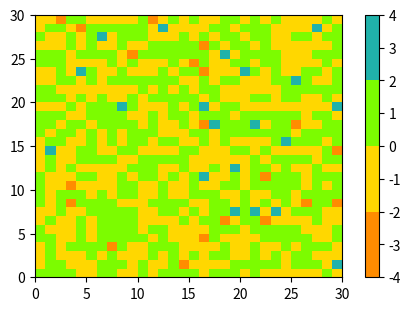
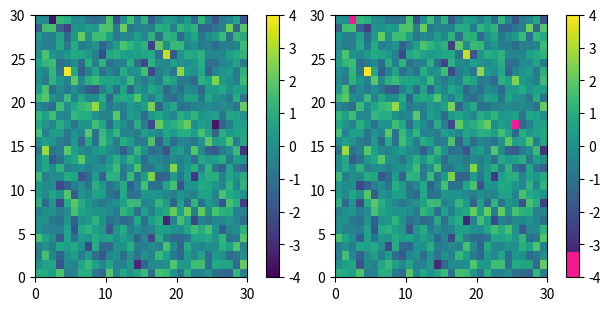
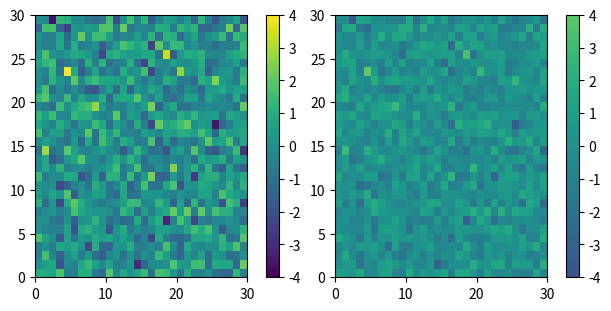
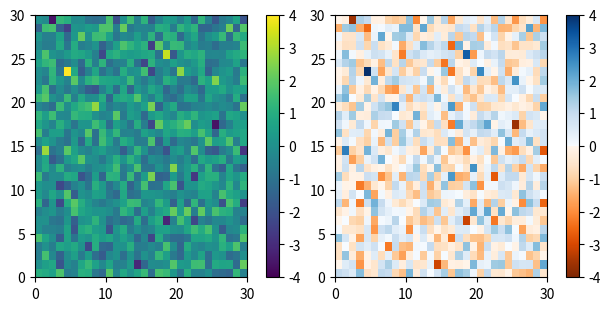
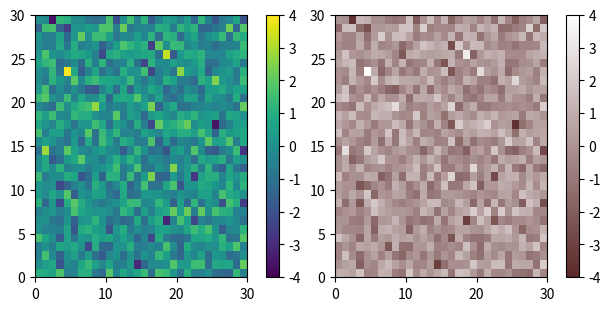
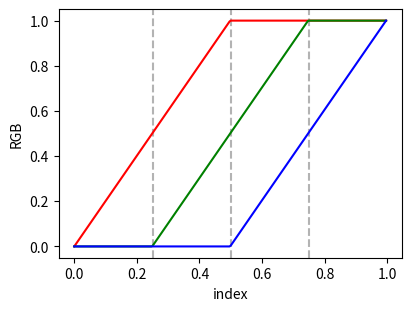
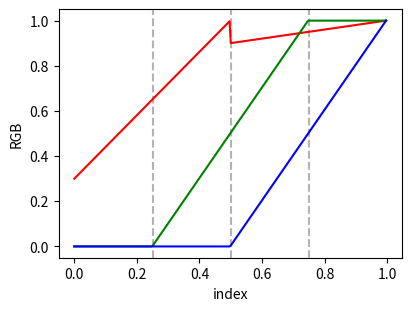
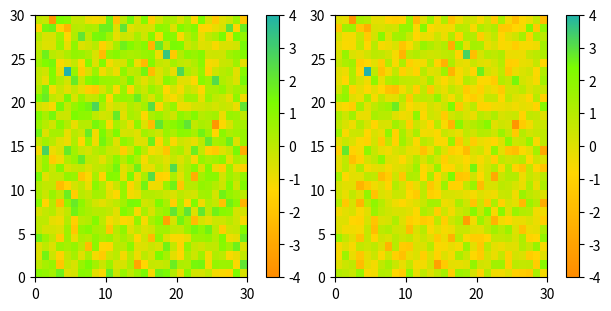

Reproduce these figures in Python, in order.
%matplotlib inline

import numpy as np
import matplotlib.pyplot as plt
from matplotlib import cm
from matplotlib.colors import ListedColormap, LinearSegmentedColormap

viridis = cm.get_cmap('viridis', 8)

print(viridis(0.56))

print('viridis.colors', viridis.colors)
print('viridis(range(8))', viridis(range(8)))
print('viridis(np.linspace(0, 1, 8))', viridis(np.linspace(0, 1, 8)))

print('viridis(np.linspace(0, 1, 12))', viridis(np.linspace(0, 1, 12)))

copper = cm.get_cmap('copper', 8)

print('copper(range(8))', copper(range(8)))
print('copper(np.linspace(0, 1, 8))', copper(np.linspace(0, 1, 8)))

def plot_examples(colormaps):
    """
    Helper function to plot data with associated colormap.
    """
    np.random.seed(19680801)
    data = np.random.randn(30, 30)
    n = len(colormaps)
    fig, axs = plt.subplots(1, n, figsize=(n * 2 + 2, 3),
                            constrained_layout=True, squeeze=False)
    for [ax, cmap] in zip(axs.flat, colormaps):
        psm = ax.pcolormesh(data, cmap=cmap, rasterized=True, vmin=-4, vmax=4)
        fig.colorbar(psm, ax=ax)
    plt.show()

cmap = ListedColormap(["darkorange", "gold", "lawngreen", "lightseagreen"])
plot_examples([cmap])

viridis = cm.get_cmap('viridis', 256)
newcolors = viridis(np.linspace(0, 1, 256))
pink = np.array([248/256, 24/256, 148/256, 1])
newcolors[:25, :] = pink
newcmp = ListedColormap(newcolors)

plot_examples([viridis, newcmp])

viridis_big = cm.get_cmap('viridis')
newcmp = ListedColormap(viridis_big(np.linspace(0.25, 0.75, 128)))
plot_examples([viridis, newcmp])

top = cm.get_cmap('Oranges_r', 128)
bottom = cm.get_cmap('Blues', 128)

newcolors = np.vstack((top(np.linspace(0, 1, 128)),
                       bottom(np.linspace(0, 1, 128))))
newcmp = ListedColormap(newcolors, name='OrangeBlue')
plot_examples([viridis, newcmp])

N = 256
vals = np.ones((N, 4))
vals[:, 0] = np.linspace(90/256, 1, N)
vals[:, 1] = np.linspace(40/256, 1, N)
vals[:, 2] = np.linspace(40/256, 1, N)
newcmp = ListedColormap(vals)
plot_examples([viridis, newcmp])

cdict = {'red':   [[0.0,  0.0, 0.0],
                   [0.5,  1.0, 1.0],
                   [1.0,  1.0, 1.0]],
         'green': [[0.0,  0.0, 0.0],
                   [0.25, 0.0, 0.0],
                   [0.75, 1.0, 1.0],
                   [1.0,  1.0, 1.0]],
         'blue':  [[0.0,  0.0, 0.0],
                   [0.5,  0.0, 0.0],
                   [1.0,  1.0, 1.0]]}


def plot_linearmap(cdict):
    newcmp = LinearSegmentedColormap('testCmap', segmentdata=cdict, N=256)
    rgba = newcmp(np.linspace(0, 1, 256))
    fig, ax = plt.subplots(figsize=(4, 3), constrained_layout=True)
    col = ['r', 'g', 'b']
    for xx in [0.25, 0.5, 0.75]:
        ax.axvline(xx, color='0.7', linestyle='--')
    for i in range(3):
        ax.plot(np.arange(256)/256, rgba[:, i], color=col[i])
    ax.set_xlabel('index')
    ax.set_ylabel('RGB')
    plt.show()

plot_linearmap(cdict)

cdict['red'] = [[0.0,  0.0, 0.3],
                [0.5,  1.0, 0.9],
                [1.0,  1.0, 1.0]]
plot_linearmap(cdict)

colors = ["darkorange", "gold", "lawngreen", "lightseagreen"]
cmap1 = LinearSegmentedColormap.from_list("mycmap", colors)

nodes = [0.0, 0.4, 0.8, 1.0]
cmap2 = LinearSegmentedColormap.from_list("mycmap", list(zip(nodes, colors)))

plot_examples([cmap1, cmap2])